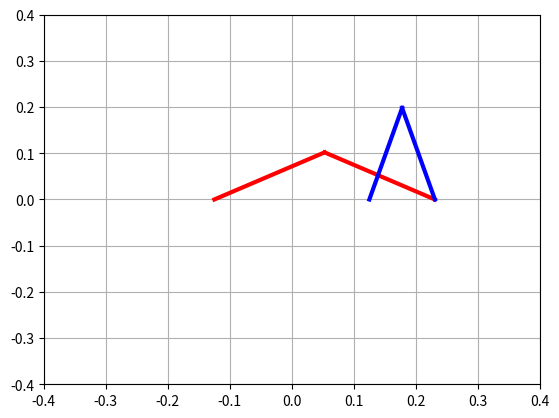

The script that saved this image:
import numpy as np
import matplotlib.pyplot as plt

# Table 7.1 The MDH parameters of the five-bar legs
# ij a(ij) μ_ij σ_ij γ_ij b_ij α_ij d_ij θ_ij r_ij
# 11 0     1    0    0    0    0    d11  q11  0
# 12 11    0    0    0    0    0    d12  q12  0
# 13 12    0    0    0    0    π    d13  q13  0
# 14 13    0    1    0    0    0    q14  0    0
# 21 0     1    0    0    0    0    d21  q21  0
# 22 21    0    0    0    0    0    d22  q22  0
# 23 22    0    2    0    0    0    d23  0    0


class Arm(object):
    """ This class contain the representation o a 2 dof plannar robotic arm

    Attributes:
        links (np.ndarray): 2X1 proximal and distal link length.
        working (int): Current working mode of the arm.
        base (double): distance form the origin to the base of the arm.
        rOA (np.ndarray): 2x1 point in task space that represent the union
        between the proximal and distal links.

    """

    def __init__(self, d: np.ndarray, wkMode: int) -> None:
        """__init_ method:

        Arg:
            d (np.ndarray): 3X1 d column of MDH matrix
            wkMode (int): Current working mode of the arm.

        """
        self.links = d[1:]  # proximal and distal links
        self.working = wkMode  # +1 -1
        self.base = np.array([d[0], 0.0], dtype=float)
        self.rOA = np.array([0.0, 0.0], dtype=float)


class FiveBar(object):
    """ This class implement a model of a five bars robot also know as
    scara parallel robot. Units are in meters [m] and radians [rad].

    Atributtes:
        arms (list(Arm)): 2X1 list that cointain the 2 dof arms.
        endEff (np.ndarray): 3X1 vector that represent the
            end effector pose [x,y,z].
        assembly (int): Current assembly mode.
        joints (np.ndarray): joints position in radians

    """

    def __init__(self, d1: np.ndarray, d2: np.ndarray) -> None:
        """__init_ method:

        Arg:
            d1 (np.ndarray): 3X1 d column of MDH matrix
            d2 (np.ndarray): 3X1 d column of MDH matrix

        """
        self.arms = [Arm(d1, 1), Arm(d2, 1)]
        # End Effector co0rdinates
        self.endPose = np.array([0.0, 0.0, 0.0], dtype=float)
        self.assembly = 1  # +1 o -1
        self.joints = np.array([0.0, 0.0, 0.0], dtype=float)

    def ikine(self, *args) -> np.ndarray:
        """ Inverse kinematics

        Arg:
            p (np.ndarray): 3x1 vector. Dessire end effector pose [x, y, z]

        Retrun:
            q (np.ndarray): 3X1 vector. Joint position for achive dessire pose
                [q1, q2, d3]

        """
        if len(args) == 1:
            p = args[0][:2]  # EndEff x-y
            # z axis is equal to q[2]
            self.joints[2] = args[0][-1]
        else:
            p = self.endPose[:2]
            # z axis is equal to q[2]
            self.joints[2] = self.endPose[-1]

        for i, arm in enumerate(self.arms):
            phi = np.linalg.norm(-p + arm.base)
            if phi <= arm.links.sum():  # if equal is in serie singularity
                f = (p - arm.base) / 2
                h = np.sqrt(4 * arm.links[0]**2 - phi**2) * \
                    np.array([f[1], -f[0]]) / phi

                r = f + arm.working * h

                # Update robot
                self.joints[i] = np.arctan2(r[1], r[0])
            else:
                # TODO:Implementar alguna forma para que no se bloquee.
                print('Point outside of workspace')
        return self.joints

    def fkine(self, *args) -> np.ndarray:
        """ Forward kinematics

        Arg:
            q (np.ndarray): 3X1 vector. Joint position for achive dessire pose
                [q1, q2, d3]

        Retrun:
            p (np.ndarray): 3x1 vector. Dessire end effector pose [x, y, z]

        """
        if len(args) == 1:
            q = args[0]
        else:
            q = self.joints

        rOA1 = self.arms[0].base + self.arms[0].links[0] * \
            np.array([np.cos(q[0]), np.sin(q[0])])
        rOA2 = self.arms[1].base + self.arms[1].links[0] * \
            np.array([np.cos(q[1]), np.sin(q[1])])

        phi = np.linalg.norm(rOA1 - rOA2)

        if phi <= self.arms[0].links[1] + self.arms[1].links[1]:
            f = (rOA2 - rOA1) / 2.0
            h = np.sqrt(4 * self.arms[0].links[0]**2 - phi**2) * \
                np.array([-f[1], f[0]]) / phi

            # In working mode +- we have to change the assembly mode
            if (self.arms[0].working == 1 and self.arms[1].working == -1):
                p = rOA1 + f - self.assembly * h
            else:
                p = rOA1 + f + self.assembly * h

            p = np.append(p, q[-1])
            # Update robot
            self.endPose = p
            self.arms[0].rOA = rOA1
            self.arms[1].rOA = rOA2
            return p
        else:
            print('Imposible to solve inverse kinematic')
            return np.NaN

    def showRobot(self):
        """ Show robot with numpy

        """
        # Link 11
        l11_x = [self.arms[0].base[0], self.arms[0].rOA[0]]
        l11_y = [self.arms[0].base[1], self.arms[0].rOA[1]]

        # Link 12
        l12_x = [self.arms[0].rOA[0], self.endPose[0]]
        l12_y = [self.arms[0].rOA[1], self.endPose[1]]

        # Link 21
        l21_x = [self.arms[1].base[0], self.arms[1].rOA[0]]
        l21_y = [self.arms[1].base[1], self.arms[1].rOA[1]]

        # Link 22
        l22_x = [self.arms[1].rOA[0], self.endPose[0]]
        l22_y = [self.arms[1].rOA[1], self.endPose[1]]

        # Arm 1
        plt.plot(l11_x, l11_y, color='r', linewidth=3.0)
        plt.plot(l12_x, l12_y, color='r', linewidth=3.0)
        # Arm 2
        plt.plot(l21_x, l21_y, color='b', linewidth=3.0)
        plt.plot(l22_x, l22_y, color='b', linewidth=3.0)

        plt.axis(0.4 * np.array([-1, 1, -1, 1]))
        plt.grid(True)
        plt.show()


def main():
    l = 0.205  # noqa
    b = 0.125
    five = FiveBar(np.array([-b, l, l]), np.array([b, l, l]))
    five.endPose = np.array([0.0, 0.3])
    print("-+ mode 1")
    five.arms[0].wkode_ = -1
    five.ikine()
    print(five.joints)
    five.assembly = -1
    five.fkine()
    print(five.endPose)
    five.showRobot()


if __name__ == "__main__":
    main()
